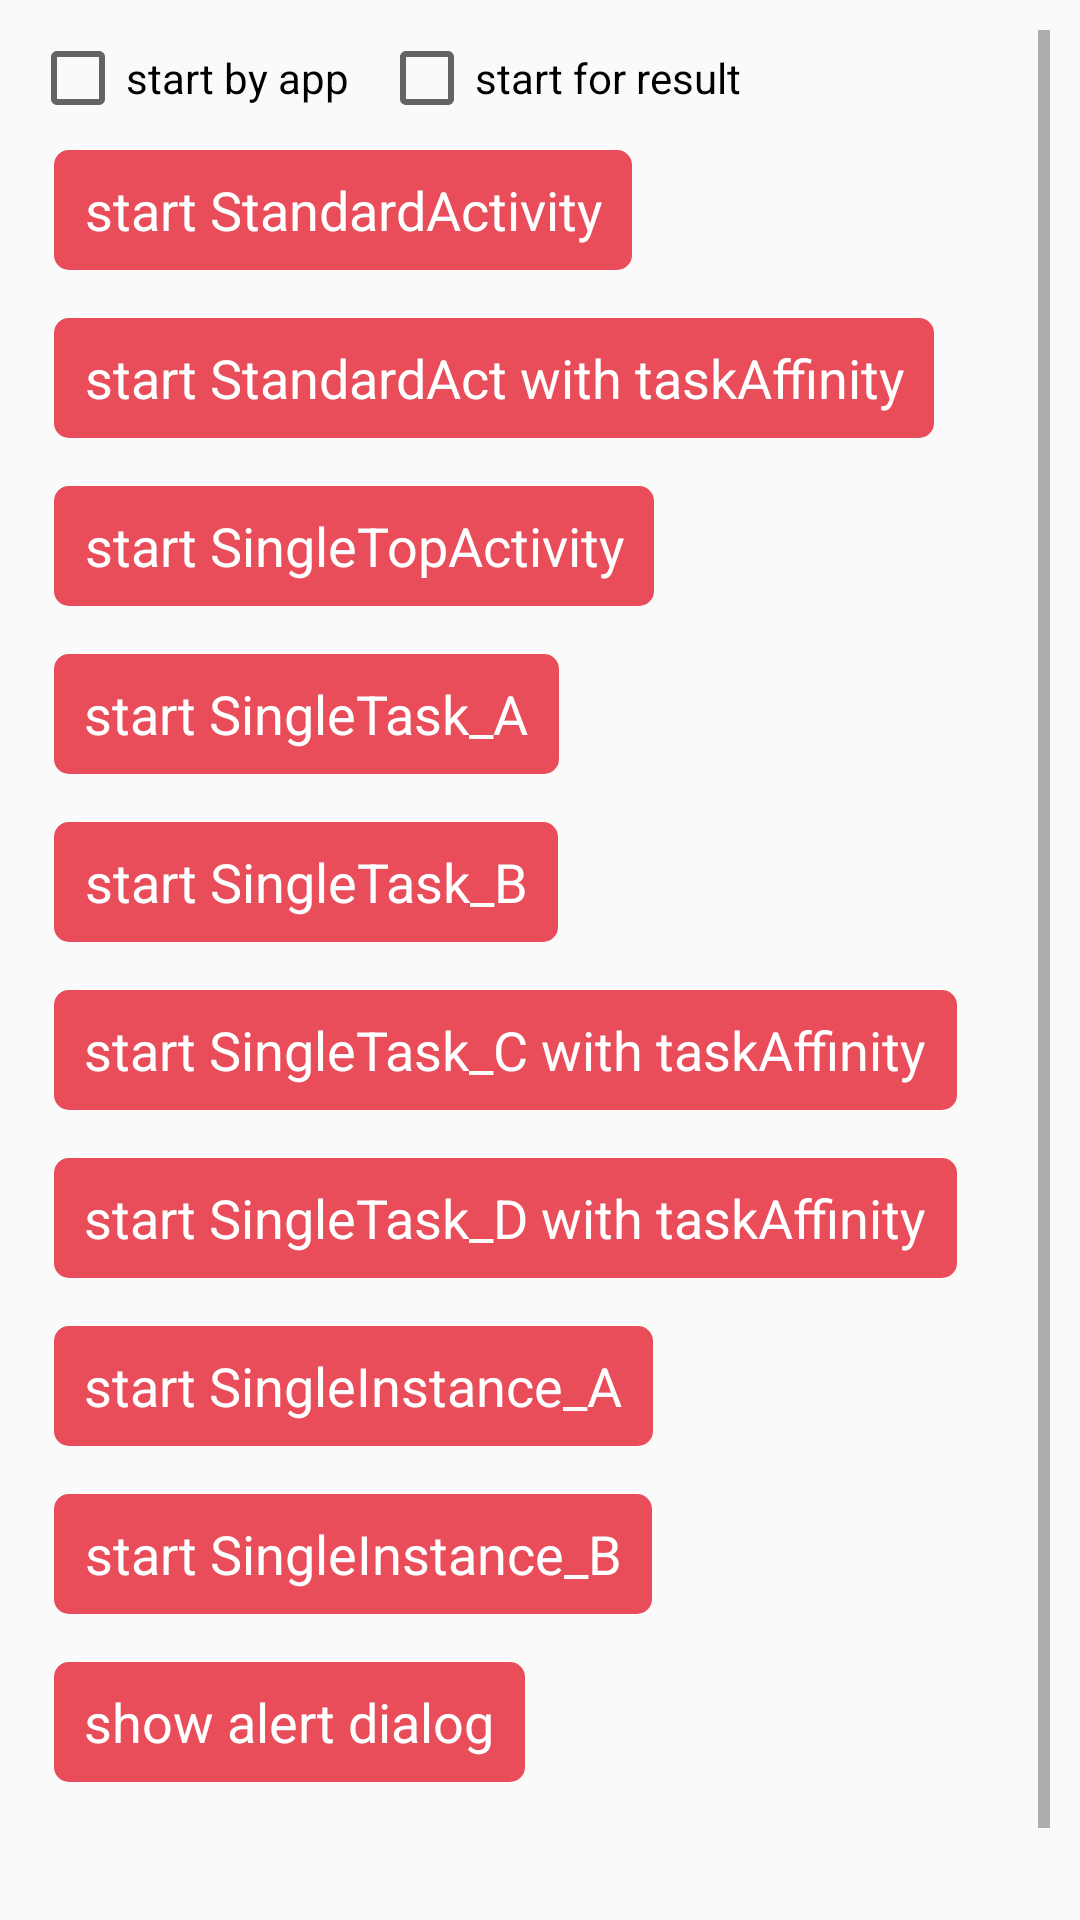

Layout XML and referenced resources for this Android screen:
<!-- AndroidManifest.xml: application theme AppTheme -->
<!-- res/layout/base_activity_launchmode.xml -->
<?xml version="1.0" encoding="utf-8"?>
<ScrollView
    xmlns:android="http://schemas.android.com/apk/res/android"
    xmlns:app="http://schemas.android.com/apk/res-auto"
    android:layout_width="match_parent"
    android:layout_height="match_parent"
    android:padding="10dp">

    <LinearLayout
        android:layout_width="match_parent"
        android:layout_height="wrap_content"
        android:orientation="vertical"
        android:paddingBottom="60dp">

        <LinearLayout
            android:layout_width="match_parent"
            android:layout_height="wrap_content"
            android:orientation="horizontal">

            <CheckBox
                android:id="@+id/cb_from_app"
                android:layout_width="wrap_content"
                android:layout_height="wrap_content"
                android:text="start by app"/>


            <CheckBox
                android:id="@+id/cb_start_for_result"
                android:layout_width="wrap_content"
                android:layout_height="wrap_content"
                android:layout_marginLeft="10dp"
                android:text="start for result"/>
        </LinearLayout>


        <Spinner
            android:id="@+id/sr_flag"
            style="@style/slp_spinner_dropdown_mode"
            android:layout_width="wrap_content"
            android:layout_height="wrap_content"
            android:layout_marginStart="10dp"/>

        <TextView
            android:id="@+id/tv_standard"
            style="@style/common_btn"
            android:text="start StandardActivity"/>

        <TextView
            android:id="@+id/tv_standard_b"
            style="@style/common_btn"
            android:text="start StandardAct with taskAffinity"/>

        <TextView
            android:id="@+id/tv_single_top"
            style="@style/common_btn"
            android:text="start SingleTopActivity"/>

        <TextView
            android:id="@+id/tv_single_task"
            style="@style/common_btn"
            android:text="start SingleTask_A"/>

        <TextView
            android:id="@+id/tv_single_task_b"
            style="@style/common_btn"
            android:text="start SingleTask_B"/>

        <TextView
            android:id="@+id/tv_single_task_c"
            style="@style/common_btn"
            android:text="start SingleTask_C with taskAffinity"/>

        <TextView
            android:id="@+id/tv_single_task_d"
            style="@style/common_btn"
            android:text="start SingleTask_D with taskAffinity"/>


        <TextView
            android:id="@+id/tv_singe_instance"
            style="@style/common_btn"
            android:text="start SingleInstance_A"/>

        <TextView
            android:id="@+id/tv_singe_instance_b"
            style="@style/common_btn"
            android:text="start SingleInstance_B"/>

        <TextView
            android:id="@+id/tv_show_dialog"
            style="@style/common_btn"
            android:text="show alert dialog"/>
    </LinearLayout>
</ScrollView>
<!-- resources referenced by this layout -->
<resources>
  <style name="common_btn">
          <item name="android:layout_width">wrap_content</item>
          <item name="android:layout_height">wrap_content</item>
          <item name="android:minWidth">40dp</item>
          <item name="android:minHeight">40dp</item>
          <item name="android:background">@drawable/selector_btn</item>
          <item name="android:gravity">center</item>
          <item name="android:paddingLeft">10dp</item>
          <item name="android:paddingRight">10dp</item>
          <item name="android:paddingTop">2dp</item>
          <item name="android:layout_margin">8dp</item>
          <item name="android:paddingBottom">2dp</item>
          <item name="android:textColor">@android:color/white</item>
          <item name="android:textSize">18sp</item>
      </style>
  <style name="slp_spinner_dropdown_mode">
          <item name="android:drawSelectorOnTop">false</item>
          <item name="android:spinnerMode">dropdown</item>
          <item name="android:background">@null</item>
          <item name="android:padding">0dp</item>
          <item name="android:dropDownVerticalOffset">10dp</item>
      </style>
  <style name="AppTheme" parent="Theme.AppCompat.Light.DarkActionBar">
          
          <item name="colorPrimary">@color/colorPrimary</item>
          <item name="colorPrimaryDark">@color/colorPrimaryDark</item>
          <item name="colorAccent">@color/colorAccent</item>
      </style>
  <!-- drawable selector_btn (drawable) -->
  <?xml version="1.0" encoding="utf-8"?>
  <selector xmlns:android="http://schemas.android.com/apk/res/android">
      
      <item android:drawable="@drawable/shape_btn_pressed" android:state_enabled="true" android:state_pressed="true"/>
      <item android:drawable="@drawable/shape_btn_normal" android:state_enabled="true"/>
      <item android:drawable="@drawable/shape_btn_disable" android:state_enabled="false"/>
  </selector>
  <color name="colorPrimary">#3F51B5</color>
  <color name="colorPrimaryDark">#303F9F</color>
  <color name="colorAccent">#FF4081</color>
  <!-- drawable shape_btn_pressed (drawable) -->
  <?xml version="1.0" encoding="utf-8"?>
  <shape xmlns:android="http://schemas.android.com/apk/res/android"
         android:shape="rectangle">
      <corners android:radius="5dp"/>
      <solid android:color="@color/btn_pressed"/>
  </shape>
  <!-- drawable shape_btn_normal (drawable) -->
  <?xml version="1.0" encoding="utf-8"?>
  <shape xmlns:android="http://schemas.android.com/apk/res/android"
         android:shape="rectangle">
      <corners android:radius="5dp"/>
      <solid android:color="@color/btn_normal"/>
  </shape>
  <!-- drawable shape_btn_disable (drawable) -->
  <?xml version="1.0" encoding="utf-8"?>
  <shape xmlns:android="http://schemas.android.com/apk/res/android"
         android:shape="rectangle">
      <corners android:radius="5dp"/>
      <solid android:color="@color/btn_disable"/>
  </shape>
  <color name="btn_pressed">#EA6E78</color>
  <color name="btn_normal">#E84D59</color>
  <color name="btn_disable">@color/gray</color>
  <color name="gray">#CBCBCB</color>
</resources>
